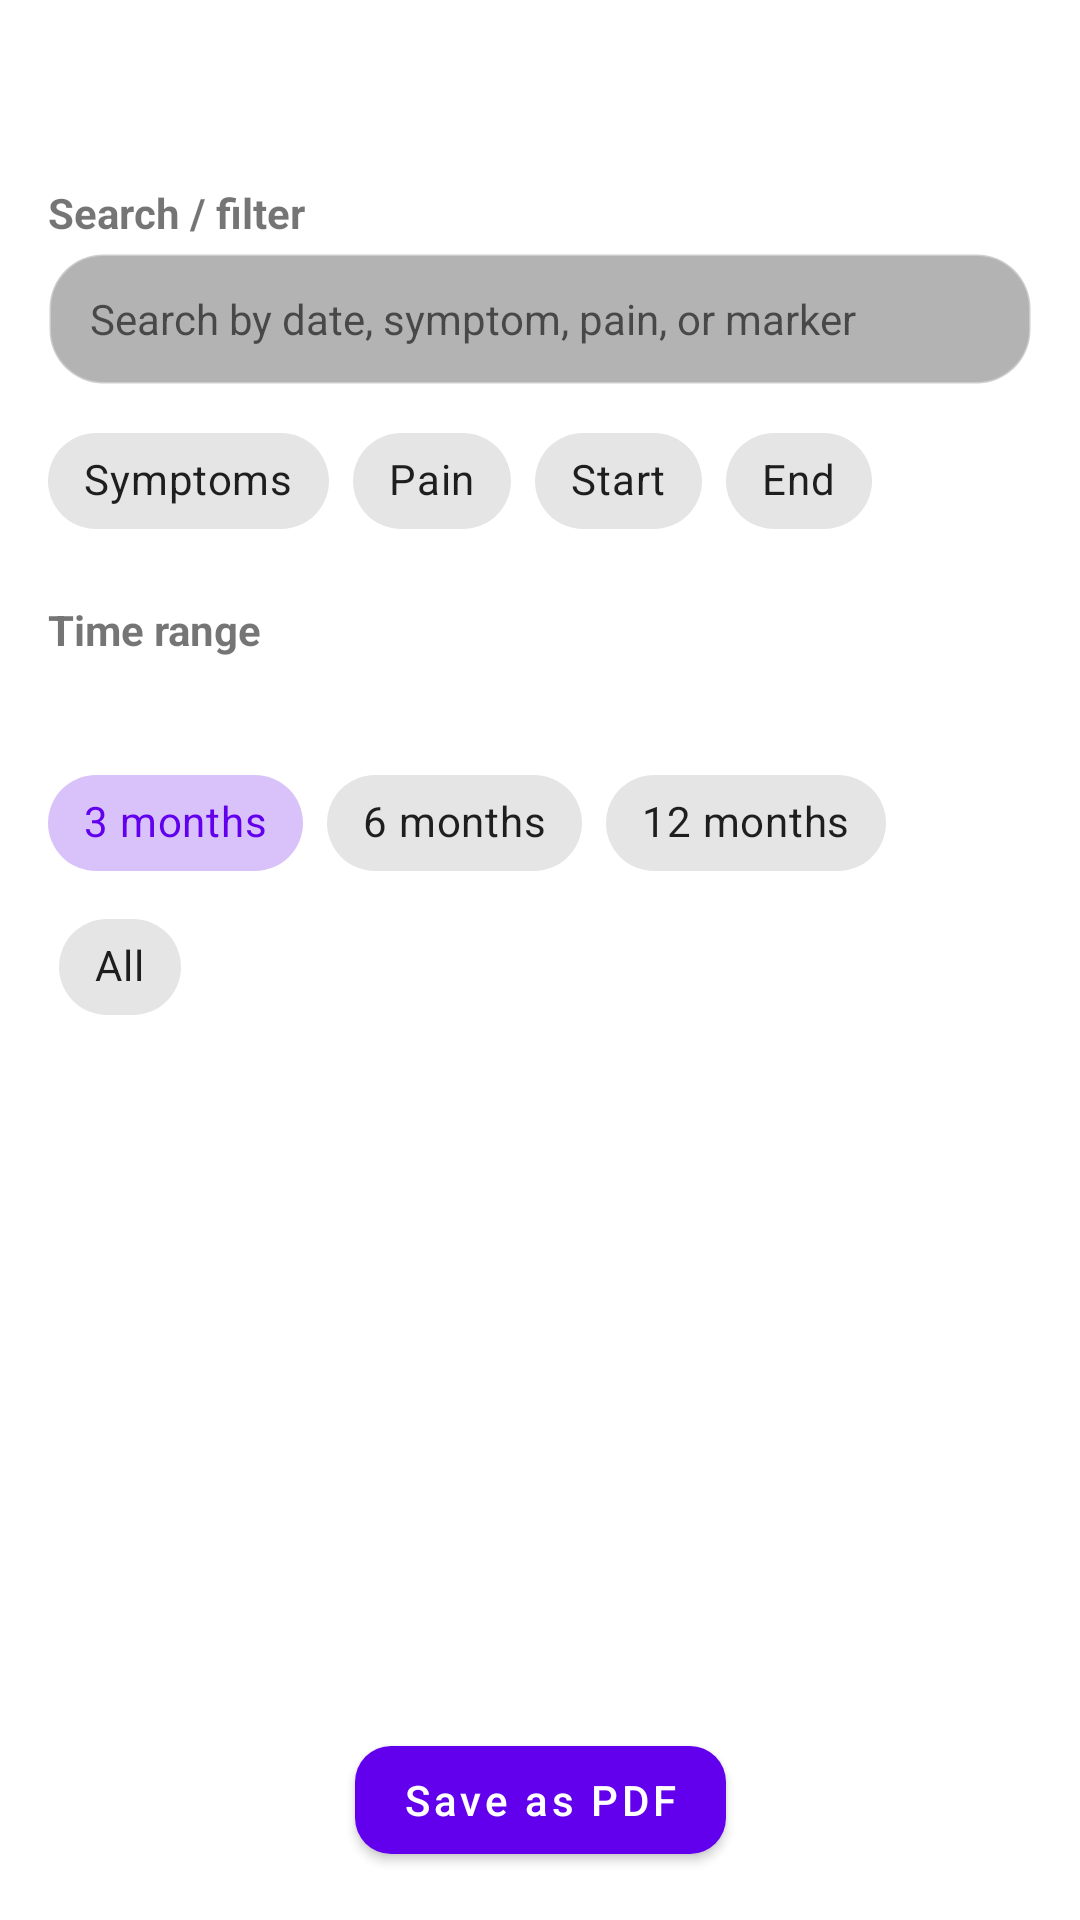

Reconstruct the res/layout file that produces this screen, plus the resources it refers to.
<!-- AndroidManifest.xml: application theme Theme.MaterialComponents.DayNight.NoActionBar -->
<!-- res/layout/fragment_period_details.xml -->
<?xml version="1.0" encoding="utf-8"?>
<androidx.constraintlayout.widget.ConstraintLayout xmlns:android="http://schemas.android.com/apk/res/android"
    xmlns:app="http://schemas.android.com/apk/res-auto"
    android:layout_width="match_parent"
    android:layout_height="match_parent"
    android:padding="16dp">

    <ScrollView
        android:id="@+id/scroll_period_details"
        android:layout_width="0dp"
        android:layout_height="0dp"
        android:clipToPadding="false"
        android:paddingBottom="8dp"
        app:layout_constraintTop_toTopOf="parent"
        app:layout_constraintBottom_toTopOf="@id/btn_period_details_save_pdf"
        app:layout_constraintStart_toStartOf="parent"
        app:layout_constraintEnd_toEndOf="parent">

        <LinearLayout
            android:layout_width="match_parent"
            android:layout_height="wrap_content"
            android:orientation="vertical">

            <RelativeLayout
                android:layout_width="match_parent"
                android:layout_height="wrap_content"
                android:layout_marginBottom="16dp">

                <TextView
                    android:id="@+id/tv_period_details_title"
                    android:layout_width="wrap_content"
                    android:layout_height="wrap_content"
                    android:layout_alignParentStart="true"
                    android:textSize="22sp"
                    android:textStyle="bold" />

                <ImageButton
                    android:id="@+id/btn_close_period_details"
                    android:layout_width="28dp"
                    android:layout_height="28dp"
                    android:layout_alignParentEnd="true"
                    android:layout_centerVertical="true"
                    android:background="@null"
                    android:contentDescription="@string/notes_close_desc"
                    android:src="@drawable/ic_close" />
            </RelativeLayout>

            <TextView
                android:id="@+id/tv_period_details_filter_label"
                android:layout_width="match_parent"
                android:layout_height="wrap_content"
                android:text="@string/period_details_filter_label"
                android:textSize="14sp"
                android:textStyle="bold" />

            <EditText
                android:id="@+id/et_period_details_search"
                android:layout_width="match_parent"
                android:layout_height="wrap_content"
                android:layout_marginTop="4dp"
                android:layout_marginBottom="8dp"
                android:background="@drawable/bg_period_details_search"
                android:ellipsize="end"
                android:gravity="center_vertical"
                android:hint="@string/period_details_search_hint"
                android:imeOptions="actionDone"
                android:inputType="text"
                android:maxLines="1"
                android:minHeight="44dp"
                android:paddingStart="14dp"
                android:paddingTop="8dp"
                android:paddingEnd="14dp"
                android:paddingBottom="8dp"
                android:scrollHorizontally="true"
                android:singleLine="true"
                android:textSize="14sp" />

            <com.google.android.material.chip.ChipGroup
                android:id="@+id/chip_group_period_filters"
                android:layout_width="match_parent"
                android:layout_height="wrap_content"
                android:layout_marginBottom="16dp"
                app:singleLine="false">

                <com.google.android.material.chip.Chip
                    android:id="@+id/chip_period_filter_symptoms"
                    style="@style/Widget.MaterialComponents.Chip.Choice"
                    android:layout_width="wrap_content"
                    android:layout_height="wrap_content"
                    android:checkable="true"
                    android:text="@string/period_details_filter_symptoms" />

                <com.google.android.material.chip.Chip
                    android:id="@+id/chip_period_filter_pain"
                    style="@style/Widget.MaterialComponents.Chip.Choice"
                    android:layout_width="wrap_content"
                    android:layout_height="wrap_content"
                    android:checkable="true"
                    android:text="@string/period_details_filter_pain" />

                <com.google.android.material.chip.Chip
                    android:id="@+id/chip_period_filter_start"
                    style="@style/Widget.MaterialComponents.Chip.Choice"
                    android:layout_width="wrap_content"
                    android:layout_height="wrap_content"
                    android:checkable="true"
                    android:text="@string/period_details_filter_start" />

                <com.google.android.material.chip.Chip
                    android:id="@+id/chip_period_filter_end"
                    style="@style/Widget.MaterialComponents.Chip.Choice"
                    android:layout_width="wrap_content"
                    android:layout_height="wrap_content"
                    android:checkable="true"
                    android:text="@string/period_details_filter_end" />
            </com.google.android.material.chip.ChipGroup>

            <TextView
                android:id="@+id/tv_period_details_range_label"
                android:layout_width="match_parent"
                android:layout_height="wrap_content"
                android:text="@string/period_details_range_label"
                android:textSize="14sp"
                android:textStyle="bold" />

            <TextView
                android:id="@+id/tv_period_details_month"
                android:layout_width="match_parent"
                android:layout_height="wrap_content"
                android:layout_marginTop="4dp"
                android:layout_marginBottom="8dp"
                android:textSize="14sp" />

            <com.google.android.material.chip.ChipGroup
                android:id="@+id/chip_group_period_range"
                android:layout_width="match_parent"
                android:layout_height="wrap_content"
                android:layout_marginBottom="16dp"
                app:singleSelection="true"
                app:selectionRequired="true">

                <com.google.android.material.chip.Chip
                    android:id="@+id/chip_period_range_3m"
                    style="@style/Widget.MaterialComponents.Chip.Choice"
                    android:layout_width="wrap_content"
                    android:layout_height="wrap_content"
                    android:checked="true"
                    android:text="@string/period_details_range_3m" />

                <com.google.android.material.chip.Chip
                    android:id="@+id/chip_period_range_6m"
                    style="@style/Widget.MaterialComponents.Chip.Choice"
                    android:layout_width="wrap_content"
                    android:layout_height="wrap_content"
                    android:text="@string/period_details_range_6m" />

                <com.google.android.material.chip.Chip
                    android:id="@+id/chip_period_range_12m"
                    style="@style/Widget.MaterialComponents.Chip.Choice"
                    android:layout_width="wrap_content"
                    android:layout_height="wrap_content"
                    android:text="@string/period_details_range_12m" />

                <com.google.android.material.chip.Chip
                    android:id="@+id/chip_period_range_all"
                    style="@style/Widget.MaterialComponents.Chip.Choice"
                    android:layout_width="wrap_content"
                    android:layout_height="wrap_content"
                    android:text="@string/period_details_range_all" />
            </com.google.android.material.chip.ChipGroup>

            <TextView
                android:id="@+id/tv_period_details_empty"
                android:layout_width="match_parent"
                android:layout_height="wrap_content"
                android:text="@string/period_details_empty"
                android:textSize="13sp"
                android:visibility="gone" />

            <LinearLayout
                android:id="@+id/layout_period_details_list"
                android:layout_width="match_parent"
                android:layout_height="wrap_content"
                android:orientation="vertical" />

        </LinearLayout>
    </ScrollView>

    <com.google.android.material.button.MaterialButton
        android:id="@+id/btn_period_details_save_pdf"
        android:layout_width="wrap_content"
        android:layout_height="wrap_content"
        android:layout_marginTop="10dp"
        android:text="@string/btn_period_details_save_pdf"
        android:textAllCaps="false"
        android:textSize="14sp"
        app:cornerRadius="12dp"
        app:backgroundTint="#6200EE"
        android:textColor="#FFFFFF"
        app:layout_constraintBottom_toBottomOf="parent"
        app:layout_constraintStart_toStartOf="parent"
        app:layout_constraintEnd_toEndOf="parent" />

</androidx.constraintlayout.widget.ConstraintLayout>
<!-- resources referenced by this layout -->
<resources>
  <!-- drawable bg_period_details_search (drawable) -->
  <?xml version="1.0" encoding="utf-8"?>
  <shape xmlns:android="http://schemas.android.com/apk/res/android"
      android:shape="rectangle">
      <solid android:color="#66424242" />
      <stroke
          android:width="1dp"
          android:color="#55FFFFFF" />
      <corners android:radius="18dp" />
  </shape>
  <string name="btn_period_details_save_pdf">Save as PDF</string>
  <string name="notes_close_desc">Close notes</string>
  <string name="period_details_empty">No period entries in this range.</string>
  <string name="period_details_filter_end">End</string>
  <string name="period_details_filter_label">Search / filter</string>
  <string name="period_details_filter_pain">Pain</string>
  <string name="period_details_filter_start">Start</string>
  <string name="period_details_filter_symptoms">Symptoms</string>
  <string name="period_details_range_12m">12 months</string>
  <string name="period_details_range_3m">3 months</string>
  <string name="period_details_range_6m">6 months</string>
  <string name="period_details_range_all">All</string>
  <string name="period_details_range_label">Time range</string>
  <string name="period_details_search_hint">Search by date, symptom, pain, or marker</string>
</resources>
